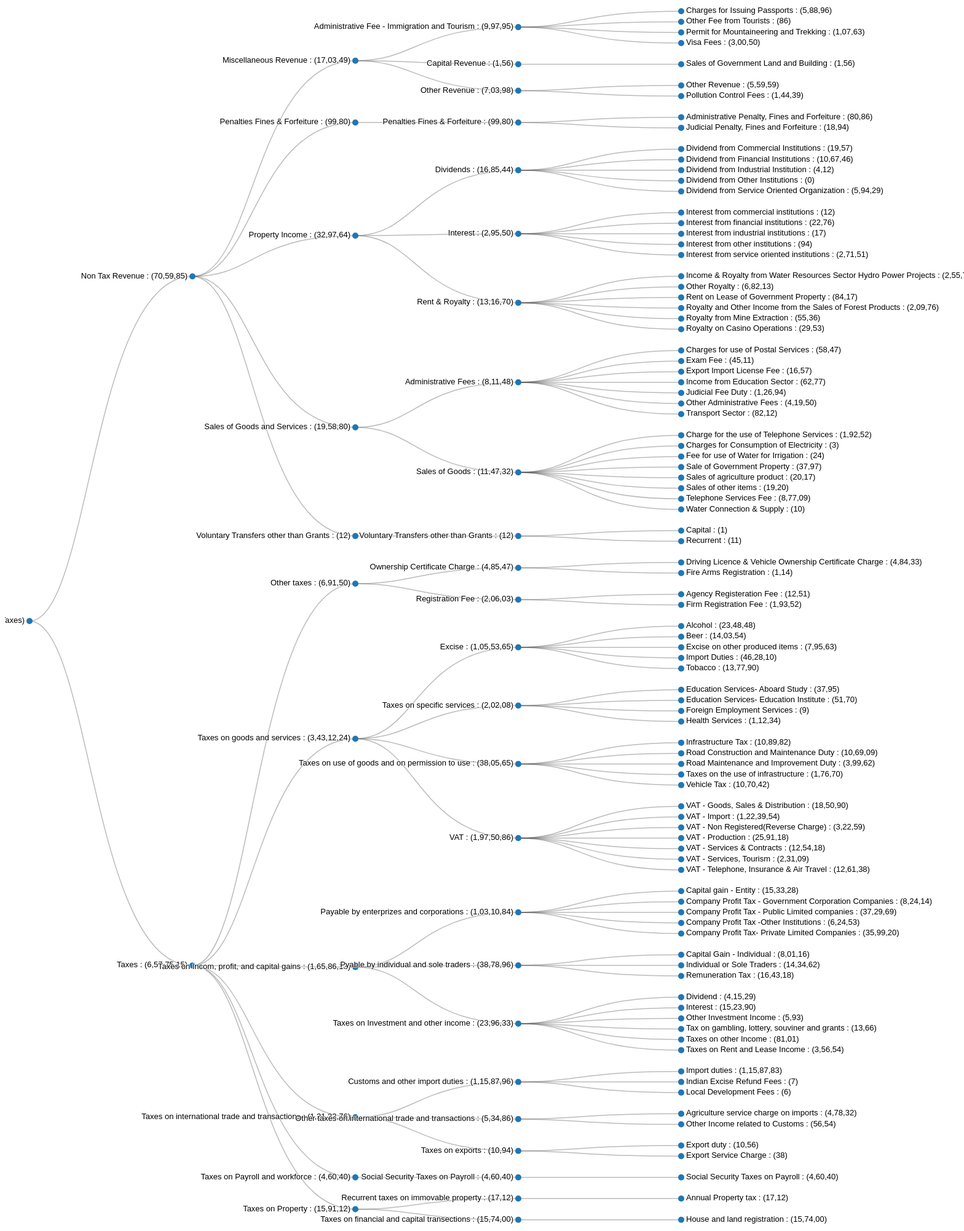
D3 v4 page, settled after 480 driven frames (8 s of simulated time); the page loaded 1 data file(s).



var svg = d3.select("svg"),
    width = +svg.attr("width"),
    height = +svg.attr("height"),
    g = svg.append("g").attr("transform", "translate(40,0)");

var tree = d3.cluster()
    .size([height , width - 500]);

var stratify = d3.stratify()
    .parentId(function(d) { return d.id.substring(0, d.id.lastIndexOf(".")); });

d3.csv("sample.csv", function(error, data) {
  if (error) throw error;

  var root = stratify(data)
      .sort(function(a, b) { return (a.height - b.height) || a.id.localeCompare(b.id); });

  tree(root);

  var link = g.selectAll(".link")
      .data(root.descendants().slice(1))
    .enter().append("path")
      .attr("class", "link")
      .attr("d", function(d) {
        return "M" + d.y + "," + d.x
            + "C" + (d.parent.y + 100) + "," + d.x
            + " " + (d.parent.y + 100) + "," + d.parent.x
            + " " + d.parent.y + "," + d.parent.x;
      });

  var node = g.selectAll(".node")
      .data(root.descendants())
    .enter().append("g")
      .attr("class", function(d) { return "node" + (d.children ? " node--internal" : " node--leaf"); })
      .attr("transform", function(d) { return "translate(" + d.y + "," + d.x + ")"; })

  node.append("circle")
      .attr("r", 5)
      .style("fill", function (d) { return '#1f77b4'; });

  node.append("text")
      .attr("dy", 3)
      .attr("x", function(d) { return d.children ? -8 : 8; })
      .style("text-anchor", function(d) { return d.children ? "end" : "start"; })
      .text(function(d) { return d.id.substring(d.id.lastIndexOf(".") + 1); });
});



### data: sample.csv
id, value
Root : (Taxes), 1
Root : (Taxes).Taxes : (6,57,75,15), 1.1
Root : (Taxes).Taxes : (6,57,75,15).Taxe…, 1.1.1
Root : (Taxes).Taxes : (6,57,75,15).Taxe…, 1.1.1.1
Root : (Taxes).Taxes : (6,57,75,15).Taxe…, 1.1.1.1.1
Root : (Taxes).Taxes : (6,57,75,15).Taxe…, 1.1.1.1.2
Root : (Taxes).Taxes : (6,57,75,15).Taxe…, 1.1.1.1.3
Root : (Taxes).Taxes : (6,57,75,15).Taxe…, 1.1.1.2
Root : (Taxes).Taxes : (6,57,75,15).Taxe…, 1.1.1.2.1
Root : (Taxes).Taxes : (6,57,75,15).Taxe…, 1.1.1.2.2
Root : (Taxes).Taxes : (6,57,75,15).Taxe…, 1.1.1.2.3
Root : (Taxes).Taxes : (6,57,75,15).Taxe…, 1.1.1.2.4
Root : (Taxes).Taxes : (6,57,75,15).Taxe…, 1.1.1.2.5
Root : (Taxes).Taxes : (6,57,75,15).Taxe…, 1.1.1.3
Root : (Taxes).Taxes : (6,57,75,15).Taxe…, 1.1.1.3.1
Root : (Taxes).Taxes : (6,57,75,15).Taxe…, 1.1.1.3.2
Root : (Taxes).Taxes : (6,57,75,15).Taxe…, 1.1.1.3.3
Root : (Taxes).Taxes : (6,57,75,15).Taxe…, 1.1.1.3.4
Root : (Taxes).Taxes : (6,57,75,15).Taxe…, 1.1.1.3.5
Root : (Taxes).Taxes : (6,57,75,15).Taxe…, 1.1.1.3.6
Root : (Taxes).Taxes : (6,57,75,15).Taxe…, 1.1.2
Root : (Taxes).Taxes : (6,57,75,15).Taxe…, 1.1.2.1
Root : (Taxes).Taxes : (6,57,75,15).Taxe…, 1.1.2.1.1
Root : (Taxes).Taxes : (6,57,75,15).Taxe…, 1.1.3
Root : (Taxes).Taxes : (6,57,75,15).Taxe…, 1.1.3.1
Root : (Taxes).Taxes : (6,57,75,15).Taxe…, 1.1.3.1.1
Root : (Taxes).Taxes : (6,57,75,15).Taxe…, 1.1.3.4
Root : (Taxes).Taxes : (6,57,75,15).Taxe…, 1.1.3.4.1
Root : (Taxes).Taxes : (6,57,75,15).Taxe…, 1.1.4
Root : (Taxes).Taxes : (6,57,75,15).Taxe…, 1.1.4.1
Root : (Taxes).Taxes : (6,57,75,15).Taxe…, 1.1.4.1.1
Root : (Taxes).Taxes : (6,57,75,15).Taxe…, 1.1.4.1.2
Root : (Taxes).Taxes : (6,57,75,15).Taxe…, 1.1.4.1.3
Root : (Taxes).Taxes : (6,57,75,15).Taxe…, 1.1.4.1.4
Root : (Taxes).Taxes : (6,57,75,15).Taxe…, 1.1.4.1.5
Root : (Taxes).Taxes : (6,57,75,15).Taxe…, 1.1.4.1.6
Root : (Taxes).Taxes : (6,57,75,15).Taxe…, 1.1.4.1.7
Root : (Taxes).Taxes : (6,57,75,15).Taxe…, 1.1.4.2
Root : (Taxes).Taxes : (6,57,75,15).Taxe…, 1.1.4.2.1
Root : (Taxes).Taxes : (6,57,75,15).Taxe…, 1.1.4.2.2
Root : (Taxes).Taxes : (6,57,75,15).Taxe…, 1.1.4.2.3
Root : (Taxes).Taxes : (6,57,75,15).Taxe…, 1.1.4.2.4
Root : (Taxes).Taxes : (6,57,75,15).Taxe…, 1.1.4.2.5
Root : (Taxes).Taxes : (6,57,75,15).Taxe…, 1.1.4.4
Root : (Taxes).Taxes : (6,57,75,15).Taxe…, 1.1.4.4.1
Root : (Taxes).Taxes : (6,57,75,15).Taxe…, 1.1.4.4.2
Root : (Taxes).Taxes : (6,57,75,15).Taxe…, 1.1.4.4.3
Root : (Taxes).Taxes : (6,57,75,15).Taxe…, 1.1.4.4.4
Root : (Taxes).Taxes : (6,57,75,15).Taxe…, 1.1.4.5
Root : (Taxes).Taxes : (6,57,75,15).Taxe…, 1.1.4.5.1
Root : (Taxes).Taxes : (6,57,75,15).Taxe…, 1.1.4.5.2
Root : (Taxes).Taxes : (6,57,75,15).Taxe…, 1.1.4.5.3
Root : (Taxes).Taxes : (6,57,75,15).Taxe…, 1.1.4.5.4
Root : (Taxes).Taxes : (6,57,75,15).Taxe…, 1.1.4.5.5
Root : (Taxes).Taxes : (6,57,75,15).Taxe…, 1.1.5
Root : (Taxes).Taxes : (6,57,75,15).Taxe…, 1.1.5.1
Root : (Taxes).Taxes : (6,57,75,15).Taxe…, 1.1.5.1.1
Root : (Taxes).Taxes : (6,57,75,15).Taxe…, 1.1.5.1.2
Root : (Taxes).Taxes : (6,57,75,15).Taxe…, 1.1.5.1.3
Root : (Taxes).Taxes : (6,57,75,15).Taxe…, 1.1.5.2
... 70 more rows